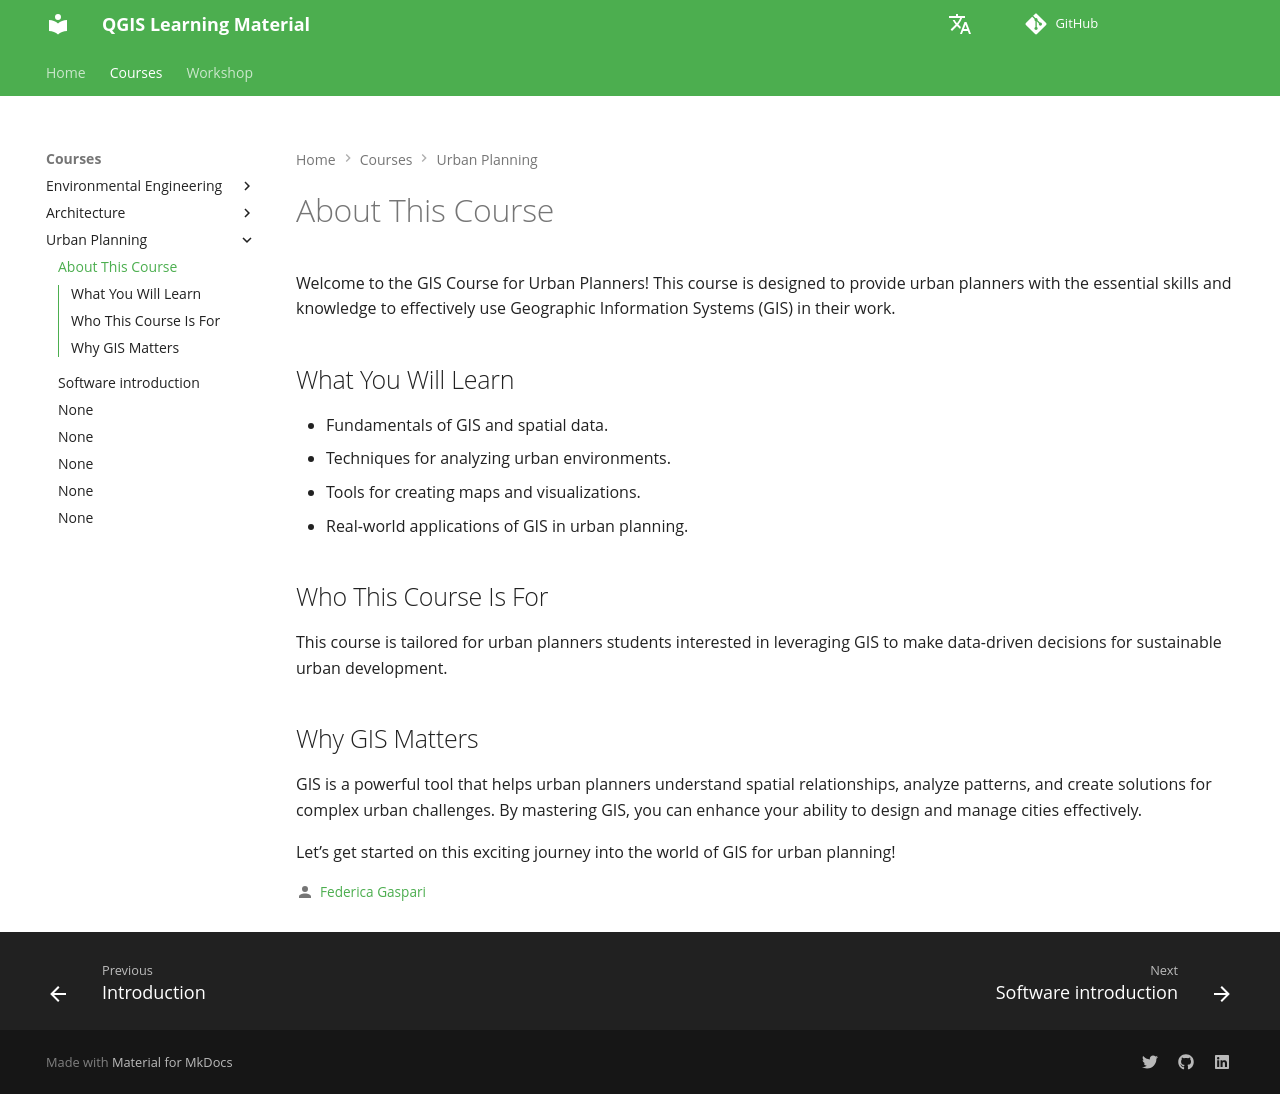

repository: Tars4815/qgis-learning-material · page: urb/about/index.html · generator: mkdocs

# About This Course

Welcome to the GIS Course for Urban Planners! This course is designed to provide urban planners with the essential skills and knowledge to effectively use Geographic Information Systems (GIS) in their work. 

## What You Will Learn

- Fundamentals of GIS and spatial data.
- Techniques for analyzing urban environments.
- Tools for creating maps and visualizations.
- Real-world applications of GIS in urban planning.

## Who This Course Is For

This course is tailored for urban planners students interested in leveraging GIS to make data-driven decisions for sustainable urban development.

## Why GIS Matters

GIS is a powerful tool that helps urban planners understand spatial relationships, analyze patterns, and create solutions for complex urban challenges. By mastering GIS, you can enhance your ability to design and manage cities effectively.

Let’s get started on this exciting journey into the world of GIS for urban planning!
